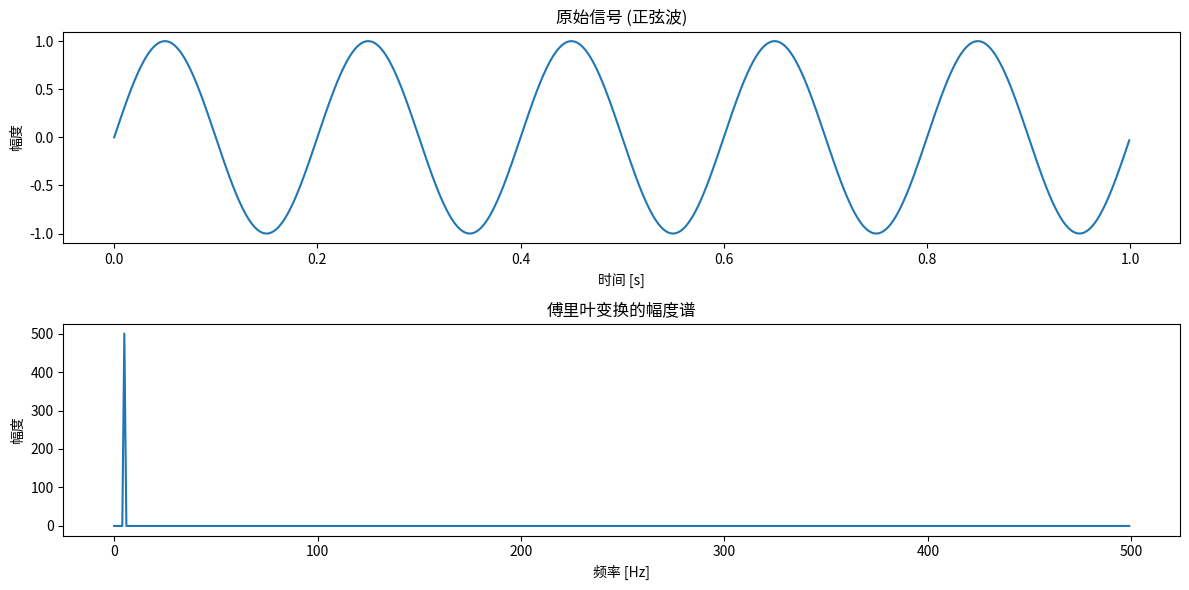
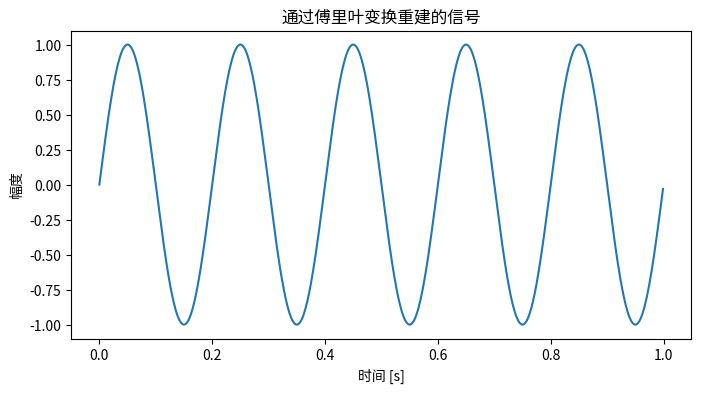

Generate these figures, in order, with matplotlib:
import numpy as np
import matplotlib.pyplot as plt

# 生成一个正弦波信号
sampling_rate = 1000  # 采样率
T = 1.0 / sampling_rate  # 采样周期
t = np.arange(0.0, 1.0, T)  # 时间向量，持续1秒
f = 5.0  # 信号频率 5 Hz
signal = np.sin(2 * np.pi * f * t)  # 生成正弦波信号

# 绘制原始信号
plt.figure(figsize=(12, 6))
plt.subplot(2, 1, 1)
plt.plot(t, signal)
plt.title("原始信号 (正弦波)")
plt.xlabel("时间 [s]")
plt.ylabel("幅度")

# 进行傅里叶变换
fourier_transform = np.fft.fft(signal)  # 计算傅里叶变换
frequencies = np.fft.fftfreq(len(t), T)  # 频率轴

# 绘制傅里叶变换的幅度谱（频域图）
plt.subplot(2, 1, 2)
plt.plot(frequencies[:len(frequencies)//2], np.abs(fourier_transform)[:len(frequencies)//2])  # 仅绘制正频率部分
plt.title("傅里叶变换的幅度谱")
plt.xlabel("频率 [Hz]")
plt.ylabel("幅度")
plt.tight_layout()
plt.show()

# 重建信号：通过逆傅里叶变换
reconstructed_signal = np.fft.ifft(fourier_transform)

# 绘制重建后的信号
plt.figure(figsize=(8, 4))
plt.plot(t, reconstructed_signal.real)
plt.title("通过傅里叶变换重建的信号")
plt.xlabel("时间 [s]")
plt.ylabel("幅度")
plt.show()
